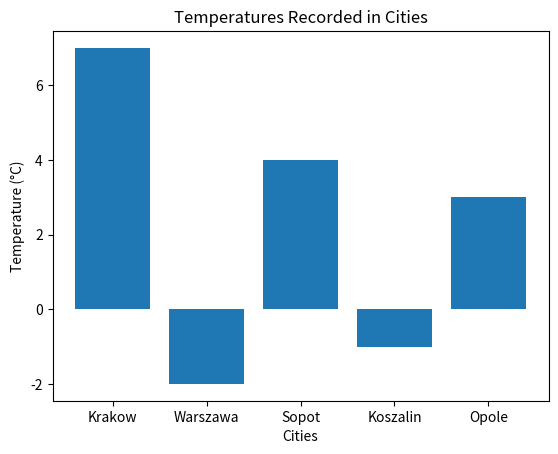

Python code for this plot:
import matplotlib.pyplot as plt

# Dictionary of cities and their temperatures
temperatures = {"Krakow": 7, "Warszawa": -2, "Sopot": 4, "Koszalin": -1, "Opole": 3}

# Use map() to create lists of cities and their temperatures
cities = list(map(lambda x: x, temperatures.keys()))
temps = list(map(lambda x: temperatures[x], temperatures.keys()))

# Create a bar chart
plt.bar(cities, temps)

# Add a title and labels for the axes
plt.title('Temperatures Recorded in Cities')
plt.xlabel('Cities')
plt.ylabel('Temperature (°C)')

# Display the chart
plt.show()
